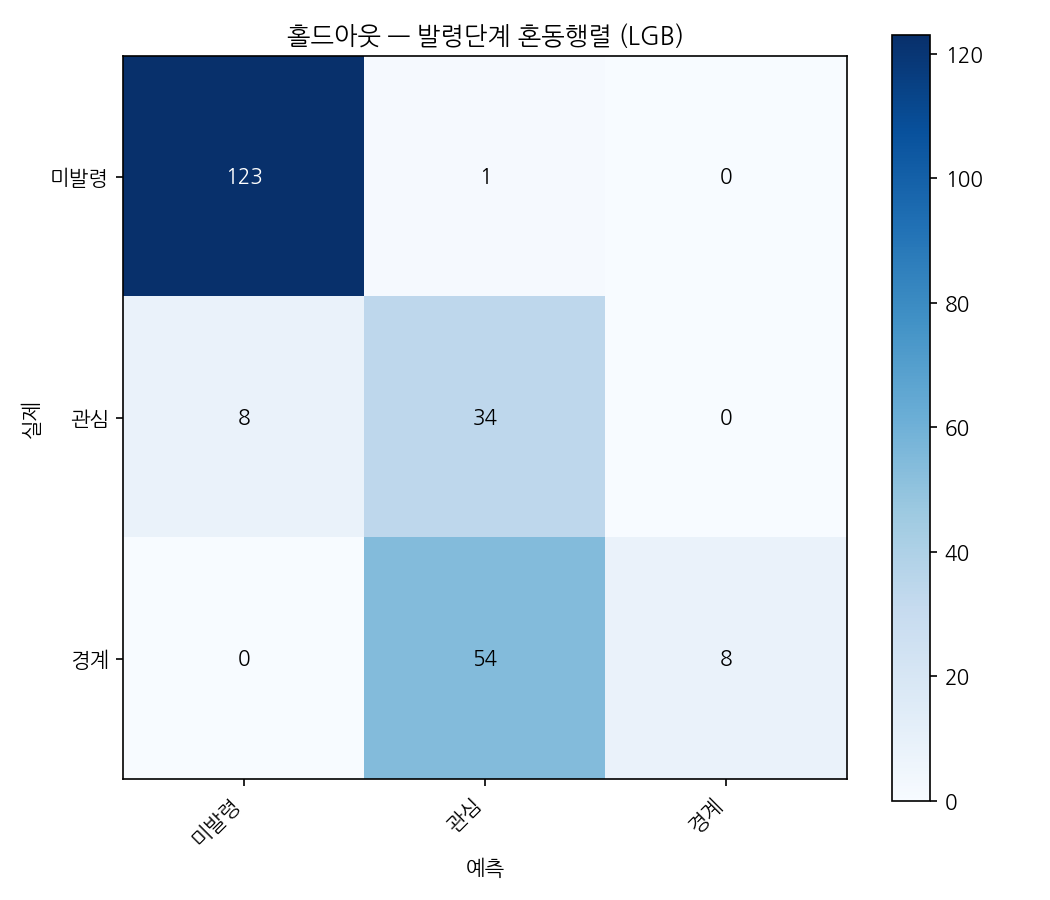

Data behind this chart, as committed beside it:
123, 1, 0
8, 34, 0
0, 54, 8
